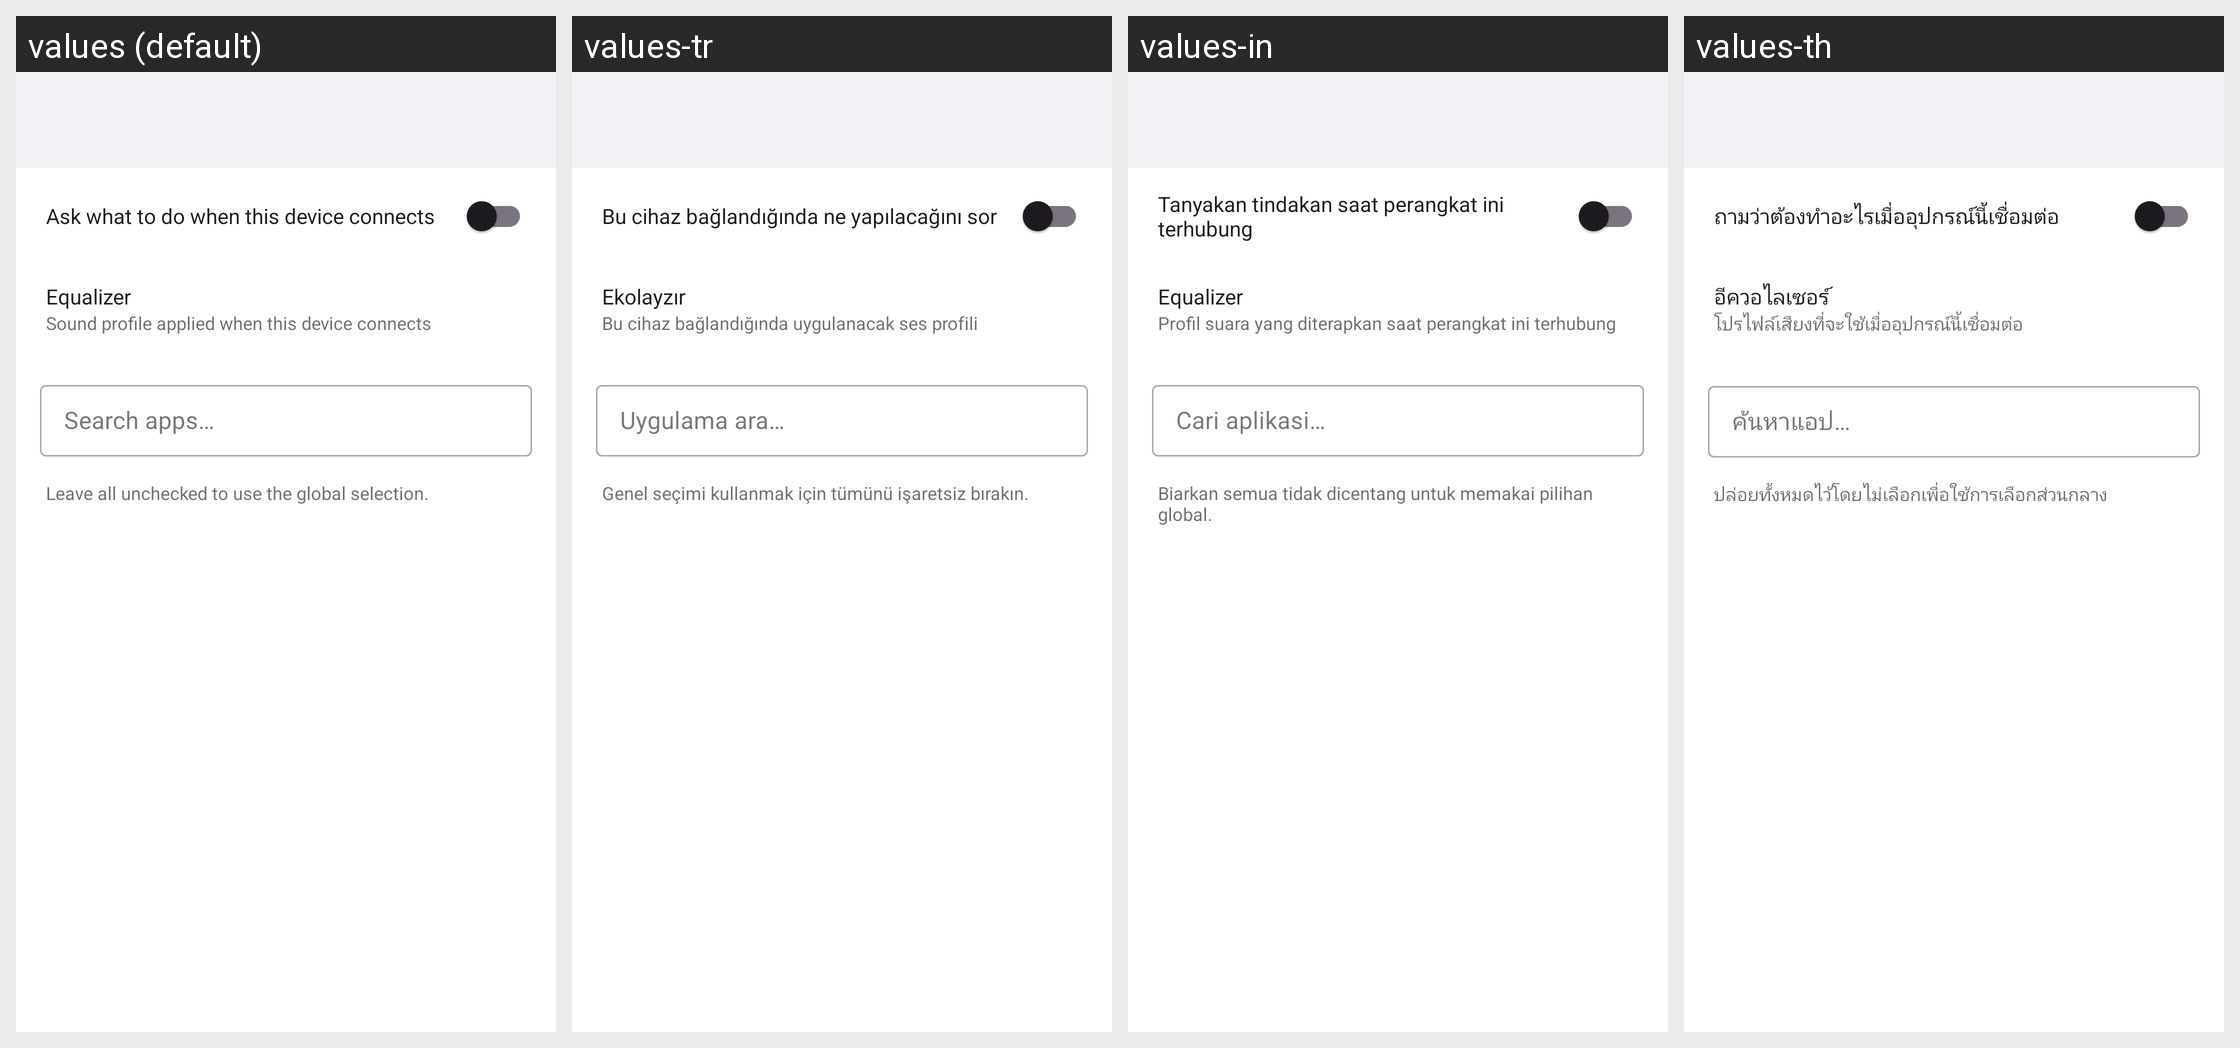

The Android screen above is rendered under several locales of the same app. Produce the string resources it draws, with the default and per-locale values.
Android screen res/layout/activity_device_apps.xml rendered under 4 locales, left to right: values (default), values-tr, values-in, values-th. Device: Nexus 5 (rendered at 1080×1920; each locale shown at half size, 540×960, under a caption strip naming it); theme Theme.BeatBridge.
Other locales in the repository, not shown: values-ar, values-bn, values-cs, values-de, values-es, values-fa, values-fr, values-hi, values-it, values-ja, values-ko, values-ms, values-nl, values-pl, values-pt-rBR, values-pt-rPT, values-ro, values-ru, values-uk, values-ur, values-vi, values-zh-rCN, values-zh-rTW.
Strings drawn on this screen, with the default value and each locale's value (text and hints the layout hard-codes, and strings that could not be matched under every locale, appear in the picture but are not listed):

ask_on_connect
  values: Ask what to do when this device connects
  values-tr: Bu cihaz bağlandığında ne yapılacağını sor
  values-in: Tanyakan tindakan saat perangkat ini terhubung
  values-th: ถามว่าต้องทำอะไรเมื่ออุปกรณ์นี้เชื่อมต่อ

equalizer
  values: Equalizer
  values-tr: Ekolayzır
  values-in: Equalizer
  values-th: อีควอไลเซอร์

equalizer_profile
  values: Sound profile applied when this device connects
  values-tr: Bu cihaz bağlandığında uygulanacak ses profili
  values-in: Profil suara yang diterapkan saat perangkat ini terhubung
  values-th: โปรไฟล์เสียงที่จะใช้เมื่ออุปกรณ์นี้เชื่อมต่อ

search_apps_ellipsis
  values: Search apps…
  values-tr: Uygulama ara…
  values-in: Cari aplikasi…
  values-th: ค้นหาแอป…

leave_unchecked
  values: Leave all unchecked to use the global selection.
  values-tr: Genel seçimi kullanmak için tümünü işaretsiz bırakın.
  values-in: Biarkan semua tidak dicentang untuk memakai pilihan global.
  values-th: ปล่อยทั้งหมดไว้โดยไม่เลือกเพื่อใช้การเลือกส่วนกลาง
